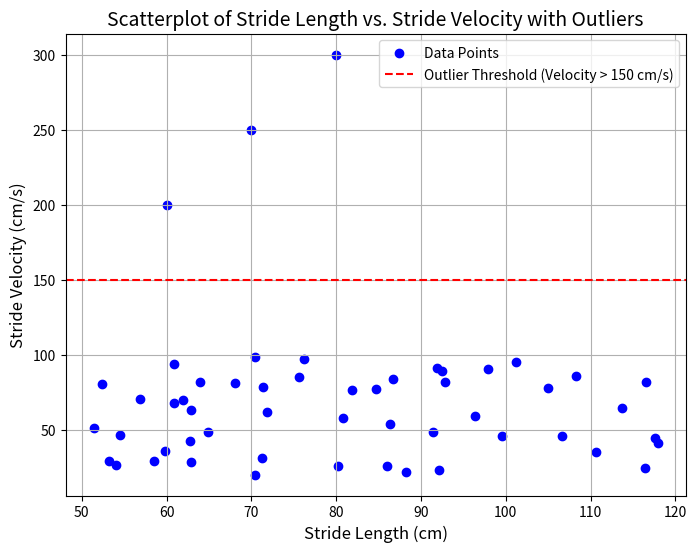

This chart was generated by the following Python code:
import matplotlib.pyplot as plt
import numpy as np

# Generate random data for stride length and stride velocity
np.random.seed(42)
stride_length = np.random.uniform(50, 120, 50)  # Simulating stride lengths in cm
stride_velocity = np.random.uniform(20, 100, 50)  # Simulating stride velocities in cm/s

# Adding outliers for stride velocity
stride_velocity_outliers = np.append(stride_velocity, [200, 250, 300])  # Extreme outliers
stride_length_outliers = np.append(stride_length, [60, 70, 80])  # Random lengths for outliers

# Creating the scatterplot
plt.figure(figsize=(8, 6))
plt.scatter(stride_length_outliers, stride_velocity_outliers, color='blue', label='Data Points')
plt.axhline(y=150, color='red', linestyle='--', label='Outlier Threshold (Velocity > 150 cm/s)')
plt.title('Scatterplot of Stride Length vs. Stride Velocity with Outliers', fontsize=14)
plt.xlabel('Stride Length (cm)', fontsize=12)
plt.ylabel('Stride Velocity (cm/s)', fontsize=12)
plt.legend()
plt.grid(True)
plt.show()
